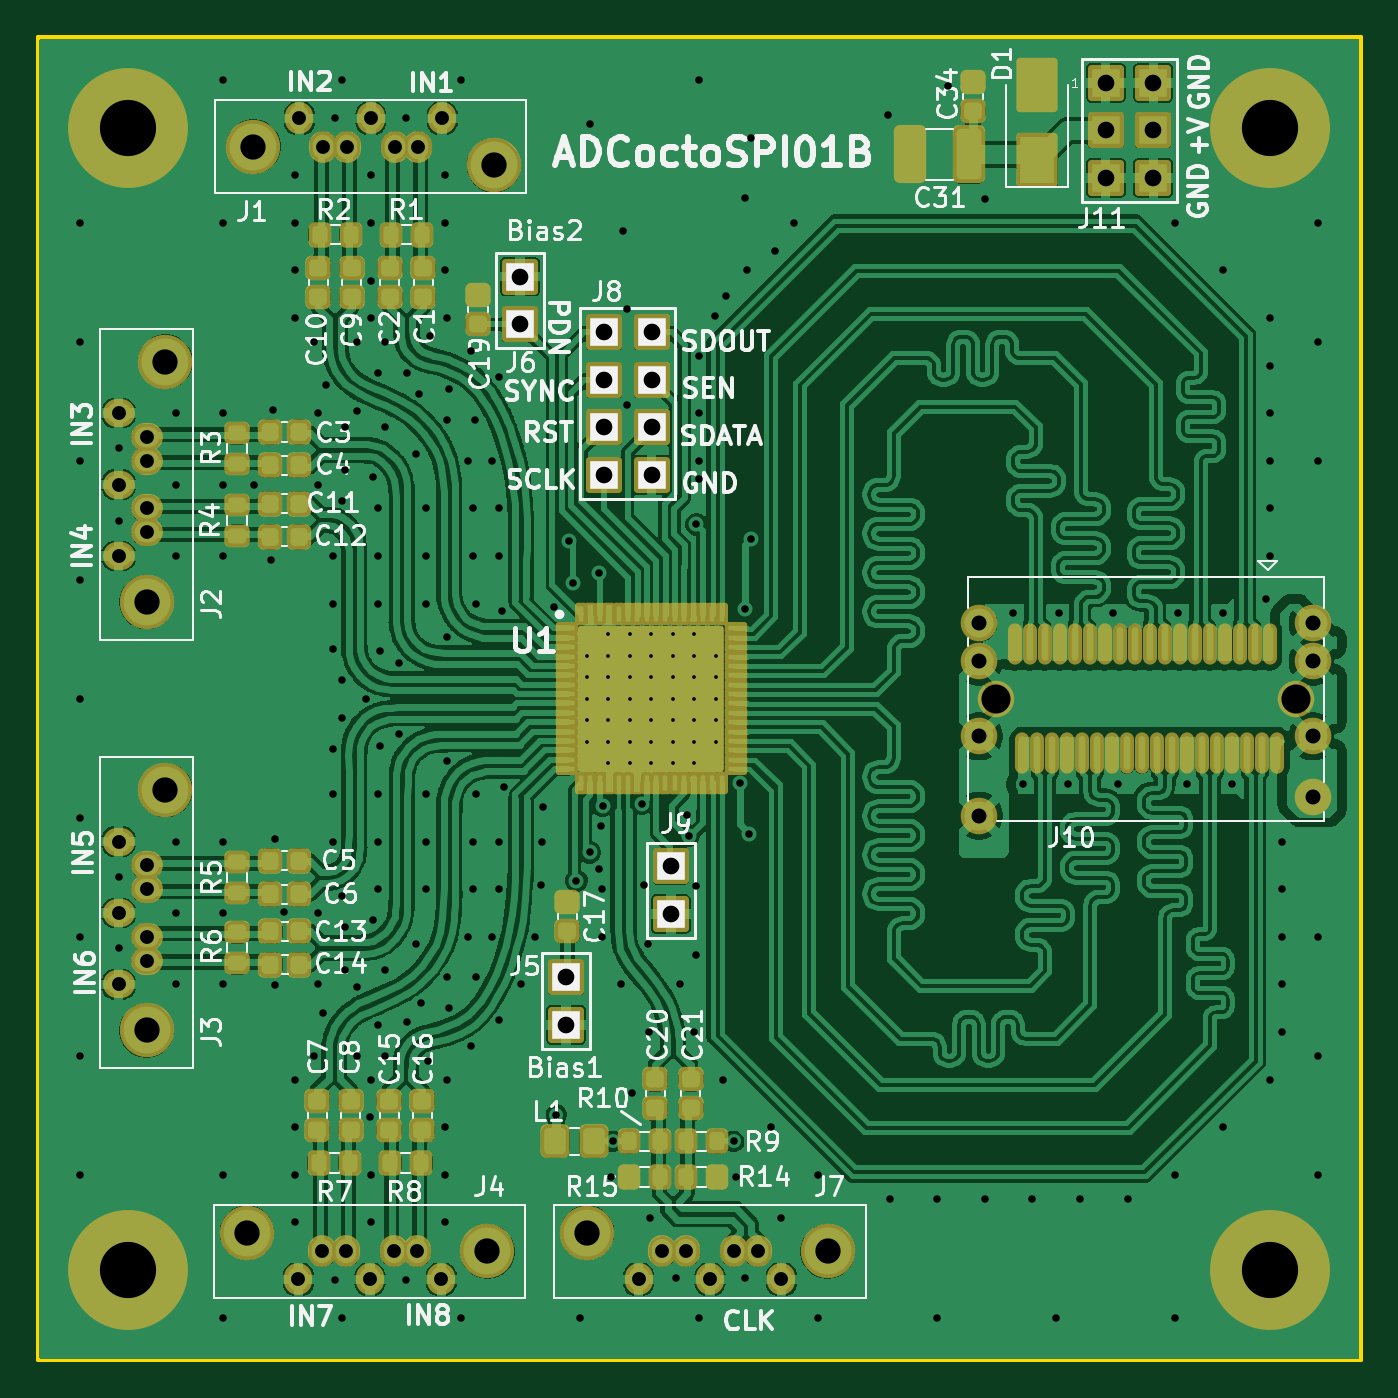
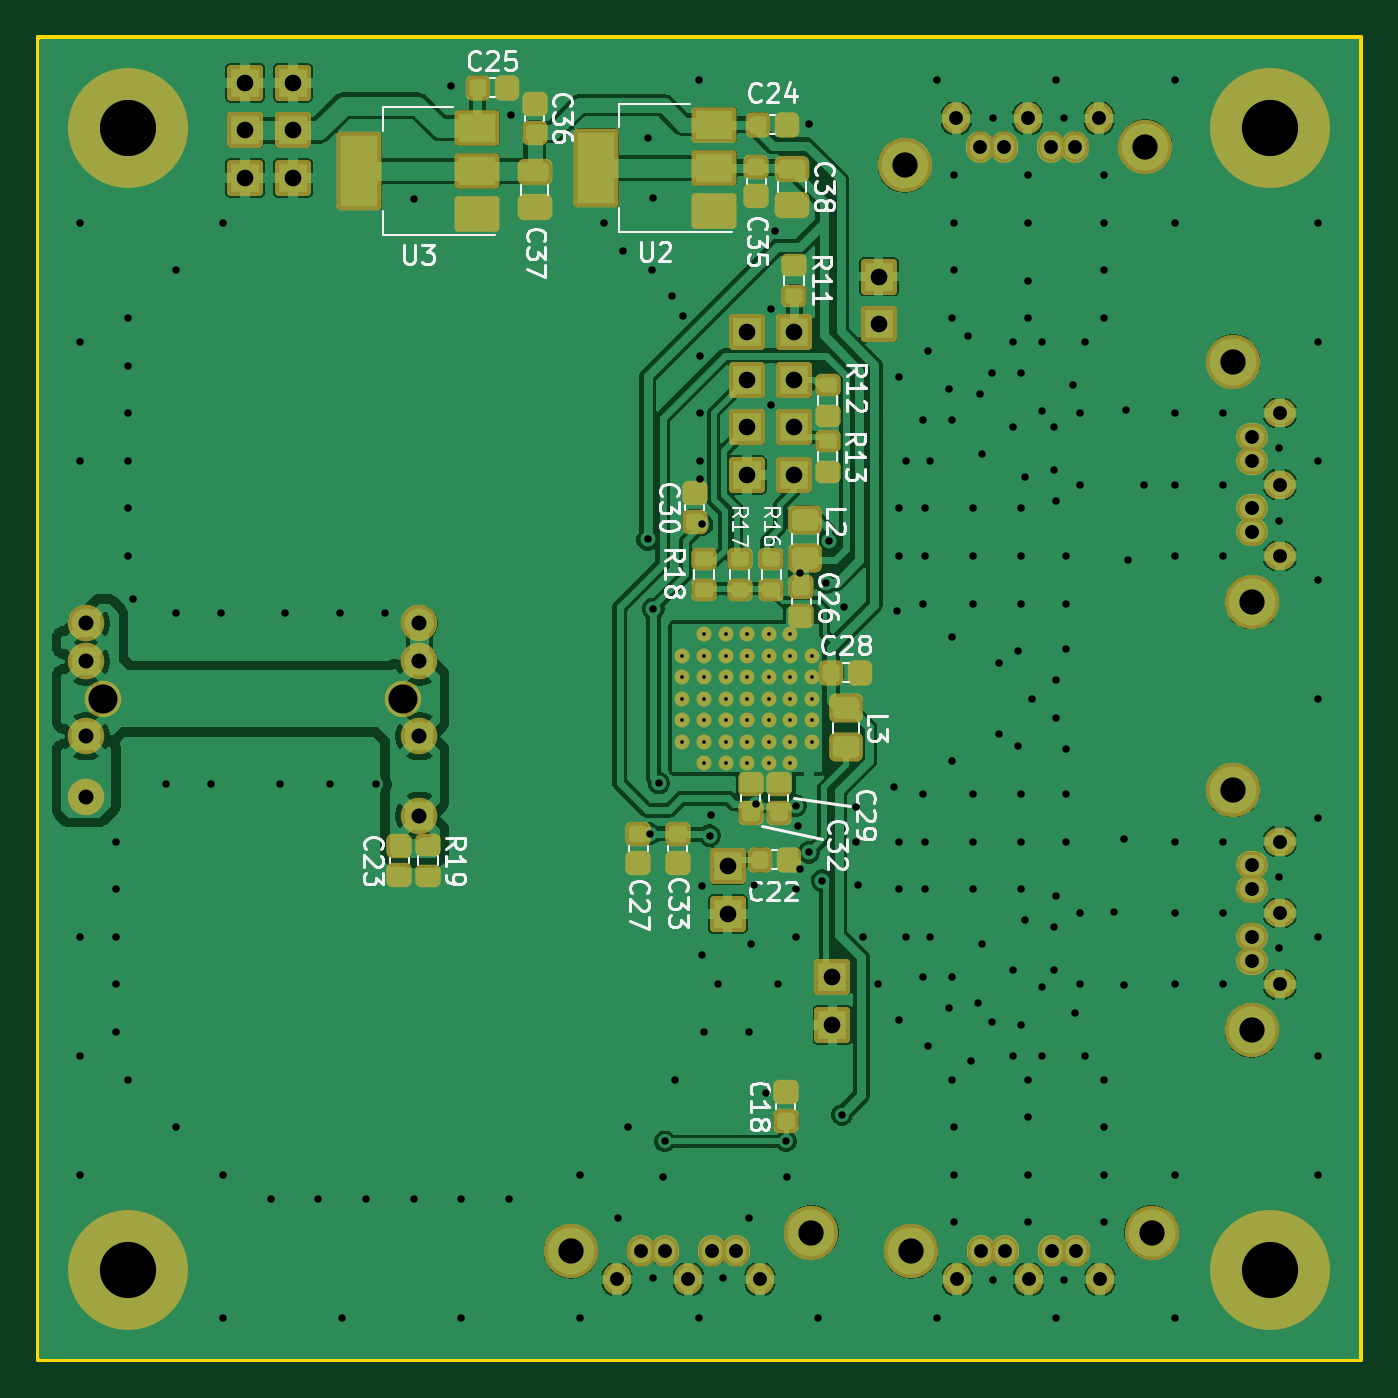
Circuit board: 11 layer files. Board 70.6 x 70.6 mm.
- bottom_copper: ADCoctoSPI01B-B_Cu.gbr (189998 bytes)
- bottom_mask: ADCoctoSPI01B-B_Mask.gbr (7826 bytes)
- paste: ADCoctoSPI01B-B_Paste.gbr (3904 bytes)
- bottom_silk: ADCoctoSPI01B-B_Silkscreen.gbr (50885 bytes)
- outline: ADCoctoSPI01B-Edge_Cuts.gbr (689 bytes)
- top_copper: ADCoctoSPI01B-F_Cu.gbr (487705 bytes)
- top_mask: ADCoctoSPI01B-F_Mask.gbr (11084 bytes)
- paste: ADCoctoSPI01B-F_Paste.gbr (16619 bytes)
- top_silk: ADCoctoSPI01B-F_Silkscreen.gbr (107569 bytes)
- drill: ADCoctoSPI01B-NPTH_drill.drl (387 bytes)
- drill: ADCoctoSPI01B-PTH_drill.drl (6371 bytes)

=== bottom_copper: ADCoctoSPI01B-B_Cu.gbr (189998 bytes, source omitted) ===
=== bottom_mask: ADCoctoSPI01B-B_Mask.gbr (7826 bytes, source omitted) ===
=== paste: ADCoctoSPI01B-B_Paste.gbr ===
%TF.GenerationSoftware,KiCad,Pcbnew,9.0.1+1*%
%TF.CreationDate,2025-10-24T14:20:15+00:00*%
%TF.ProjectId,ADCoctoSPI01,4144436f-6374-46f5-9350-4930312e6b69,rev?*%
%TF.SameCoordinates,Original*%
%TF.FileFunction,Paste,Bot*%
%TF.FilePolarity,Positive*%
%FSLAX46Y46*%
G04 Gerber Fmt 4.6, Leading zero omitted, Abs format (unit mm)*
G04 Created by KiCad (PCBNEW 9.0.1+1) date 2025-10-24 14:20:15*
%MOMM*%
%LPD*%
G01*
G04 APERTURE LIST*
G04 Aperture macros list*
%AMRoundRect*
0 Rectangle with rounded corners*
0 $1 Rounding radius*
0 $2 $3 $4 $5 $6 $7 $8 $9 X,Y pos of 4 corners*
0 Add a 4 corners polygon primitive as box body*
4,1,4,$2,$3,$4,$5,$6,$7,$8,$9,$2,$3,0*
0 Add four circle primitives for the rounded corners*
1,1,$1+$1,$2,$3*
1,1,$1+$1,$4,$5*
1,1,$1+$1,$6,$7*
1,1,$1+$1,$8,$9*
0 Add four rect primitives between the rounded corners*
20,1,$1+$1,$2,$3,$4,$5,0*
20,1,$1+$1,$4,$5,$6,$7,0*
20,1,$1+$1,$6,$7,$8,$9,0*
20,1,$1+$1,$8,$9,$2,$3,0*%
G04 Aperture macros list end*
%ADD10R,2.000000X1.500000*%
%ADD11R,2.000000X3.800000*%
%ADD12RoundRect,0.200000X0.275000X-0.200000X0.275000X0.200000X-0.275000X0.200000X-0.275000X-0.200000X0*%
%ADD13RoundRect,0.200000X-0.275000X0.200000X-0.275000X-0.200000X0.275000X-0.200000X0.275000X0.200000X0*%
%ADD14RoundRect,0.225000X-0.250000X0.225000X-0.250000X-0.225000X0.250000X-0.225000X0.250000X0.225000X0*%
%ADD15RoundRect,0.225000X0.250000X-0.225000X0.250000X0.225000X-0.250000X0.225000X-0.250000X-0.225000X0*%
%ADD16RoundRect,0.225000X-0.225000X-0.250000X0.225000X-0.250000X0.225000X0.250000X-0.225000X0.250000X0*%
%ADD17RoundRect,0.225000X0.225000X0.250000X-0.225000X0.250000X-0.225000X-0.250000X0.225000X-0.250000X0*%
%ADD18RoundRect,0.250000X-0.450000X0.325000X-0.450000X-0.325000X0.450000X-0.325000X0.450000X0.325000X0*%
%ADD19RoundRect,0.250000X-0.475000X0.250000X-0.475000X-0.250000X0.475000X-0.250000X0.475000X0.250000X0*%
G04 APERTURE END LIST*
D10*
%TO.C,U2*%
X94450000Y-75562520D03*
X94450000Y-73262520D03*
D11*
X100750000Y-73262520D03*
D10*
X94450000Y-70962520D03*
%TD*%
%TO.C,U3*%
X107088540Y-75741560D03*
X107088540Y-73441560D03*
D11*
X113388540Y-73441560D03*
D10*
X107088540Y-71141560D03*
%TD*%
D12*
%TO.C,R19*%
X109728000Y-111061000D03*
X109728000Y-109411000D03*
%TD*%
D13*
%TO.C,R11*%
X90180160Y-78438240D03*
X90180160Y-80088240D03*
%TD*%
%TO.C,R12*%
X88400000Y-84850000D03*
X88400000Y-86500000D03*
%TD*%
%TO.C,R13*%
X88400000Y-87850000D03*
X88400000Y-89500000D03*
%TD*%
D12*
%TO.C,R16*%
X91400000Y-95795600D03*
X91400000Y-94145600D03*
%TD*%
%TO.C,R17*%
X93100000Y-95795600D03*
X93100000Y-94145600D03*
%TD*%
%TO.C,R18*%
X95000000Y-95793760D03*
X95000000Y-94143760D03*
%TD*%
D14*
%TO.C,C26*%
X89800000Y-95650000D03*
X89800000Y-97200000D03*
%TD*%
D15*
%TO.C,C29*%
X91000000Y-107675000D03*
X91000000Y-106125000D03*
%TD*%
%TO.C,C32*%
X92500000Y-107675000D03*
X92500000Y-106125000D03*
%TD*%
%TO.C,C23*%
X111252000Y-111023000D03*
X111252000Y-109473000D03*
%TD*%
%TO.C,C18*%
X90627200Y-124125000D03*
X90627200Y-122575000D03*
%TD*%
D16*
%TO.C,C24*%
X90563400Y-70967600D03*
X92113400Y-70967600D03*
%TD*%
%TO.C,C25*%
X105491680Y-69000000D03*
X107041680Y-69000000D03*
%TD*%
D15*
%TO.C,C35*%
X92200000Y-74790600D03*
X92200000Y-73240600D03*
%TD*%
D14*
%TO.C,C36*%
X104038400Y-69842780D03*
X104038400Y-71392780D03*
%TD*%
%TO.C,C27*%
X98500000Y-108825000D03*
X98500000Y-110375000D03*
%TD*%
D15*
%TO.C,C30*%
X95500000Y-92150000D03*
X95500000Y-90600000D03*
%TD*%
D14*
%TO.C,C33*%
X96400000Y-108825000D03*
X96400000Y-110375000D03*
%TD*%
D17*
%TO.C,C28*%
X88200000Y-100200000D03*
X86650000Y-100200000D03*
%TD*%
D16*
%TO.C,C22*%
X90450000Y-110200000D03*
X92000000Y-110200000D03*
%TD*%
D18*
%TO.C,L3*%
X87416640Y-102119320D03*
X87416640Y-104169320D03*
%TD*%
%TO.C,L2*%
X89600000Y-92050000D03*
X89600000Y-94100000D03*
%TD*%
D19*
%TO.C,C38*%
X90300000Y-73332300D03*
X90300000Y-75232300D03*
%TD*%
%TO.C,C37*%
X104038400Y-73484700D03*
X104038400Y-75384700D03*
%TD*%
M02*

=== bottom_silk: ADCoctoSPI01B-B_Silkscreen.gbr (50885 bytes, source omitted) ===
=== outline: ADCoctoSPI01B-Edge_Cuts.gbr ===
%TF.GenerationSoftware,KiCad,Pcbnew,9.0.1+1*%
%TF.CreationDate,2025-10-24T14:20:15+00:00*%
%TF.ProjectId,ADCoctoSPI01,4144436f-6374-46f5-9350-4930312e6b69,rev?*%
%TF.SameCoordinates,Original*%
%TF.FileFunction,Profile,NP*%
%FSLAX46Y46*%
G04 Gerber Fmt 4.6, Leading zero omitted, Abs format (unit mm)*
G04 Created by KiCad (PCBNEW 9.0.1+1) date 2025-10-24 14:20:15*
%MOMM*%
%LPD*%
G01*
G04 APERTURE LIST*
%TA.AperFunction,Profile*%
%ADD10C,0.200000*%
%TD*%
G04 APERTURE END LIST*
D10*
X59944000Y-136906000D02*
X130556000Y-136906000D01*
X130556000Y-66294000D02*
X59944000Y-66294000D01*
X59944000Y-66294000D02*
X59944000Y-136906000D01*
X130556000Y-136906000D02*
X130556000Y-66294000D01*
M02*

=== top_copper: ADCoctoSPI01B-F_Cu.gbr (487705 bytes, source omitted) ===
=== top_mask: ADCoctoSPI01B-F_Mask.gbr (11084 bytes, source omitted) ===
=== paste: ADCoctoSPI01B-F_Paste.gbr (16619 bytes, source omitted) ===
=== top_silk: ADCoctoSPI01B-F_Silkscreen.gbr (107569 bytes, source omitted) ===
=== drill: ADCoctoSPI01B-NPTH_drill.drl ===
M48
; DRILL file {KiCad 9.0.1+1} date 2025-10-24T14:20:15+0000
; FORMAT={3:3/ absolute / metric / suppress leading zeros}
; #@! TF.CreationDate,2025-10-24T14:20:15+00:00
; #@! TF.GenerationSoftware,Kicad,Pcbnew,9.0.1+1
; #@! TF.FileFunction,NonPlated,1,2,NPTH
FMAT,2
METRIC,TZ
; #@! TA.AperFunction,NonPlated,NPTH,ComponentDrill
T1C1.550
%
G90
G05
T1
X111080Y-101600
X127080Y-101600
M30

=== drill: ADCoctoSPI01B-PTH_drill.drl ===
M48
; DRILL file {KiCad 9.0.1+1} date 2025-10-24T14:20:15+0000
; FORMAT={3:3/ absolute / metric / suppress leading zeros}
; #@! TF.CreationDate,2025-10-24T14:20:15+00:00
; #@! TF.GenerationSoftware,Kicad,Pcbnew,9.0.1+1
; #@! TF.FileFunction,Plated,1,2,PTH
FMAT,2
METRIC,TZ
; #@! TA.AperFunction,Plated,PTH,ComponentDrill
T1C0.200
; #@! TA.AperFunction,Plated,PTH,ViaDrill
T2C0.400
; #@! TA.AperFunction,Plated,PTH,ComponentDrill
T3C0.740
; #@! TA.AperFunction,Plated,PTH,ComponentDrill
T4C0.800
; #@! TA.AperFunction,Plated,PTH,ComponentDrill
T5C0.889
; #@! TA.AperFunction,Plated,PTH,ComponentDrill
T6C1.350
; #@! TA.AperFunction,Plated,PTH,ComponentDrill
T7C3.000
%
G90
G05
T1
X89245Y-99300
X89245Y-100450
X89245Y-101600
X89245Y-102750
X89245Y-103900
X90395Y-98150
X90395Y-99300
X90395Y-100450
X90395Y-101600
X90395Y-102750
X90395Y-103900
X90395Y-105050
X91545Y-98150
X91545Y-99300
X91545Y-100450
X91545Y-101600
X91545Y-102750
X91545Y-103900
X91545Y-105050
X92695Y-98150
X92695Y-99300
X92695Y-100450
X92695Y-101600
X92695Y-102750
X92695Y-103900
X92695Y-105050
X93845Y-98150
X93845Y-99300
X93845Y-100450
X93845Y-101600
X93845Y-102750
X93845Y-103900
X93845Y-105050
X94995Y-98150
X94995Y-99300
X94995Y-100450
X94995Y-101600
X94995Y-102750
X94995Y-103900
X94995Y-105050
X96145Y-99300
X96145Y-100450
X96145Y-101600
X96145Y-102750
X96145Y-103900
T2
X62230Y-76200
X62230Y-82550
X62230Y-88900
X62230Y-95250
X62230Y-101600
X62230Y-107950
X62230Y-114300
X62230Y-120650
X62230Y-127000
X64300Y-88200
X64300Y-92100
X64300Y-111100
X64300Y-114900
X67308Y-90168
X67310Y-86360
X67310Y-93980
X67310Y-109220
X67310Y-113030
X67310Y-116840
X69848Y-76198
X69848Y-86358
X69850Y-68580
X69850Y-90170
X69850Y-93980
X69850Y-109220
X69850Y-113030
X69850Y-116840
X69850Y-127000
X69850Y-134620
X71500Y-90200
X72388Y-94200
X72500Y-86200
X72600Y-109100
X72600Y-116900
X73100Y-113000
X73658Y-78738
X73660Y-73660
X73660Y-76200
X73660Y-81280
X73660Y-121920
X73660Y-124460
X73660Y-127000
X73660Y-129540
X74676Y-82550
X74676Y-120650
X74928Y-86358
X74930Y-90170
X74930Y-113030
X74930Y-116840
X75184Y-118364
X75311Y-84836
X75690Y-93978
X75690Y-98931
X75692Y-96520
X75692Y-104267
X75692Y-106680
X75692Y-109220
X75800Y-70600
X75800Y-132600
X76198Y-91057
X76200Y-68580
X76200Y-100584
X76200Y-102616
X76200Y-112141
X76200Y-134620
X76325Y-87120
X76327Y-89408
X76327Y-113792
X76327Y-116078
X76962Y-82550
X76962Y-86233
X76962Y-116967
X76962Y-120650
X77470Y-101600
X77700Y-123900
X77722Y-76198
X77722Y-79300
X77722Y-81278
X77724Y-73660
X77724Y-121920
X77724Y-127000
X77724Y-129540
X77851Y-89789
X77851Y-113411
X78103Y-91438
X78103Y-93978
X78103Y-96518
X78105Y-84201
X78105Y-106680
X78105Y-109220
X78105Y-111760
X78105Y-118999
X78230Y-99058
X78232Y-104140
X78486Y-82548
X78486Y-87122
X78486Y-116078
X78486Y-120650
X79248Y-99695
X79248Y-103505
X79600Y-70600
X79600Y-132600
X79629Y-84201
X79629Y-118872
X80137Y-88519
X80137Y-114681
X80289Y-85319
X80391Y-117856
X80645Y-91440
X80645Y-93980
X80645Y-96520
X80645Y-106680
X80645Y-109220
X80645Y-111760
X80772Y-120904
X80899Y-82220
X81659Y-76198
X81659Y-78738
X81661Y-73660
X81661Y-124460
X81661Y-127000
X81661Y-129540
X81786Y-81278
X81786Y-86739
X81788Y-98298
X81788Y-104902
X81788Y-116459
X81788Y-121920
X81915Y-85090
X81915Y-118110
X82550Y-68580
X82550Y-134620
X82931Y-88900
X82931Y-114300
X83056Y-83056
X83058Y-120142
X83183Y-91438
X83183Y-93978
X83185Y-109220
X83185Y-111760
X83310Y-86739
X83312Y-96520
X83312Y-106680
X83312Y-116459
X84199Y-88898
X84201Y-114300
X84580Y-91438
X84580Y-93978
X84582Y-84455
X84582Y-109220
X84582Y-111760
X84582Y-118745
X84709Y-96901
X84836Y-106299
X85725Y-116840
X86487Y-114300
X86792Y-111531
X86868Y-109220
X86900Y-107400
X87500Y-96700
X87630Y-123800
X88300Y-93200
X88500Y-95400
X88700Y-111300
X88900Y-134620
X89400Y-109800
X89418Y-70932
X89900Y-94900
X89900Y-110700
X90000Y-108400
X90065Y-111760
X90065Y-114303
X90100Y-107300
X90564Y-127102
X90627Y-125222
X91059Y-116840
X91200Y-76650
X91400Y-80800
X91400Y-85900
X91669Y-122644
X92200Y-107200
X92320Y-111550
X92500Y-114660
X92583Y-119380
X92600Y-129300
X94000Y-132500
X94234Y-116840
X94600Y-107800
X94700Y-108900
X94996Y-119380
X95100Y-92300
X95100Y-111600
X95100Y-115300
X95220Y-89888
X95225Y-83300
X95225Y-86360
X95225Y-88900
X95250Y-68580
X95250Y-134620
X96100Y-81200
X96520Y-121920
X96700Y-80100
X97079Y-125222
X97200Y-127100
X97400Y-106100
X97700Y-74900
X97700Y-96800
X97700Y-132500
X97790Y-78740
X97900Y-108800
X98000Y-71700
X98000Y-93100
X99060Y-124460
X99300Y-77700
X99600Y-129300
X100330Y-76200
X101600Y-127000
X101600Y-134620
X105321Y-70472
X105410Y-128270
X107950Y-128270
X107950Y-134620
X108500Y-68900
X110490Y-74930
X110490Y-128270
X112014Y-97028
X112522Y-106172
X113030Y-128270
X114300Y-134620
X114427Y-97028
X114935Y-106172
X115570Y-128270
X117348Y-97028
X117602Y-106172
X118110Y-128270
X120650Y-76200
X120650Y-127000
X120650Y-134620
X120777Y-97028
X121285Y-106172
X123190Y-78740
X123190Y-97028
X123190Y-124460
X123698Y-106172
X125476Y-96266
X125730Y-81280
X125730Y-83820
X125730Y-86360
X125730Y-88900
X125730Y-91440
X125730Y-93980
X125730Y-121920
X126365Y-109220
X126365Y-111760
X126365Y-114300
X126365Y-116840
X126365Y-119380
X128270Y-76200
X128270Y-82550
X128270Y-88900
X128270Y-114300
X128270Y-120650
X128270Y-127000
T3
X64262Y-86360
X64262Y-90170
X64262Y-93980
X64262Y-109220
X64262Y-113030
X64262Y-116840
X65762Y-87630
X65762Y-88900
X65762Y-91440
X65762Y-92710
X65762Y-110490
X65762Y-111760
X65762Y-114300
X65762Y-115570
X73865Y-132588
X73915Y-70636
X75135Y-131088
X75185Y-72136
X76405Y-131088
X76455Y-72136
X77675Y-132588
X77725Y-70636
X78945Y-131088
X78995Y-72136
X80215Y-131088
X80265Y-72136
X81485Y-132588
X81535Y-70636
X92015Y-132588
X93285Y-131088
X94555Y-131088
X95825Y-132588
X97095Y-131088
X98365Y-131088
X99635Y-132588
T4
X110180Y-97580
X110180Y-99610
X110180Y-103600
X110180Y-107840
X127980Y-97580
X127980Y-99610
X127980Y-103600
X127980Y-106840
T5
X85675Y-79070
X85675Y-81610
X88140Y-116460
X88140Y-119000
X90170Y-82042
X90170Y-84582
X90170Y-87122
X90170Y-89662
X92710Y-82042
X92710Y-84582
X92710Y-87122
X92710Y-89662
X93730Y-110550
X93730Y-113090
X116940Y-68730
X116940Y-71270
X116940Y-73810
X119480Y-68730
X119480Y-71270
X119480Y-73810
T6
X65762Y-96440
X65762Y-119300
X66762Y-83610
X66762Y-106470
X71115Y-130088
X71455Y-72136
X83945Y-131088
X84285Y-73136
X89265Y-130088
X102095Y-131088
T7
X64770Y-71120
X64770Y-132080
X125730Y-71120
X125730Y-132080
M30
